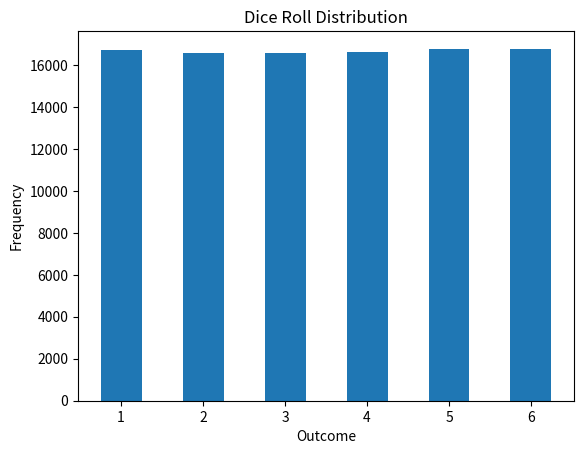

The script that saved this image:
import random
import pandas as pd

# sample from some kind hidden structure

def sample_from_hidden_structures(samples=100, structure='coin'):    
    if structure == 'coin':
        # Coin has two outcomes: 'Heads' or 'Tails'
        outcomes = ['Heads', 'Tails']
        data = [random.choice(outcomes) for _ in range(samples)]

    elif structure == 'dice':
        # Dice has six outcomes: 1, 2, 3, 4, 5, 6
        outcomes = [1, 2, 3, 4, 5, 6]
        data = [random.choice(outcomes) for _ in range(samples)]

    return pd.DataFrame(data, columns=['Outcome'])


df_samples = sample_from_hidden_structures(samples=100000, structure='dice')
print(df_samples)

import matplotlib.pyplot as plt

def plot_distribution(df, structure='coin'):

    if structure == 'coin':
        # For coin flips, use a bar plot to show the frequency of each outcome
        counts = df['Outcome'].value_counts()
        counts.plot(kind='bar', color=['blue', 'green'])
        plt.title('Coin Flip Distribution')
        plt.xlabel('Outcome')
        plt.ylabel('Frequency')
        plt.xticks(rotation=0)

    elif structure == 'dice':
        # For dice rolls, use a histogram to show the distribution of outcomes
        df['Outcome'].plot(kind='hist', bins=range(1, 8), align='left', rwidth=0.5)
        plt.title('Dice Roll Distribution')
        plt.xlabel('Outcome')
        plt.ylabel('Frequency')
        plt.xticks(range(1, 7))

    plt.show()


plot_distribution(df_samples, 'dice')